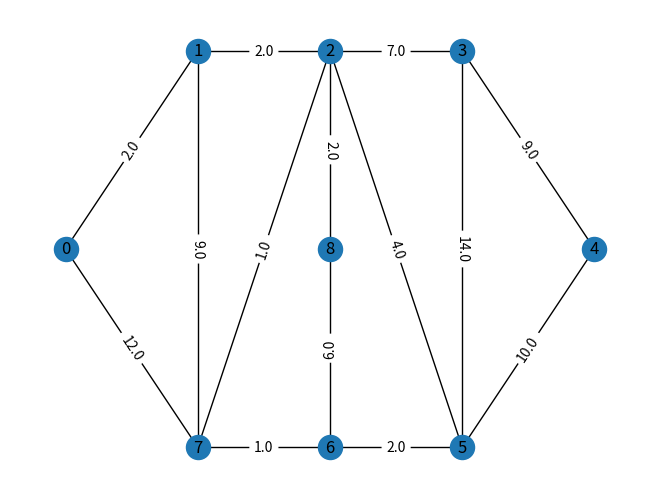

Write the Python code that produced this figure.
'''

Demonstration of the networkx library

Implementation of Dijsktra Algorithm to compute the shortest path
from a distinguished vertex to all other vertices.

last modified 30/01/2022
by f.maire@qut.edu.au

'''


# for drawing graphs
import matplotlib.pyplot as plt

# graph representation
import networkx as nx

from math import inf




def make_graph_expl_1():
    '''
    Create a graph G with weighted edges

    Returns
    -------
    G : Graph
        Some toy example of a weighted graph.
    '''
    
    G = nx.Graph() # empty graph
    
    G.add_nodes_from(range(9)) # add nodes
    
    # add edges
    G.add_weighted_edges_from(
        [(0,1,2.0),(0,7,12.0),(1,7,9.0),(1,2,2.0),(2,7,1.0),
         (7,6,1.0),(6,8,6.0),(2,8,2.0),(2,5,4.0),(2,3,7.0),
         (6,5,2.0),(3,5,14.0),(3,4,9.0),(5,4,10.0)
         ])
    
    # specifiy position of the nodes
    pos = [(0,1), # 0
           (1,2), # 1
           (2,2), # 2
           (3,2), # 3
           (4,1), # 4
           (3,0), # 5
           (2,0), # 6
           (1,0), # 7
           (2,1) # 8
           ]
    # G['node_pos'] = pos
    G.node_pos = pos
    return G


def Dijkstra_shortest_path(G, start):
    '''    
    Implementation of Dijsktra algorithm
    https://en.wikipedia.org/wiki/Dijkstra
    Compute the shortest paths from node start to all the other nodes in G.    
    Return D, P   where D[v]  is the cost of the cheapest path from start to 
                  node v,  and P[v] is the parent node of v on this optimal 
                  path from start to v.
    '''
    def get_closest():
        '''
        Find in L, the element u with the smallest dist[u]
        Remove u from L and return the pair   u, dist[u]
        '''
        
        u = L[0]
        du = dist[u]
        for v in L[1:]:
            if dist[v]<du:
                u,du = v, dist[v]
        L.remove(u)
        return u, du
    # .........................................................................
    
    
    L = list(G.nodes) # List of nodes that have not been finalized
    print(L)
    
    # A more efficient implementation would use a priority queue for L,
    # but for the sake of simplicity we use a standard list
    
    dist = {v:inf for v in G.nodes} # mapping v -> cost of best path 
                                    # known so far from node start to v
    print(dist)
    
    parent = {v:None for v in G.nodes} # mapping v -> parent in the tree of 
                                       # shortest paths
    dist[start] = 0

    while L: # while there are unfinalized nodes
        u, du = get_closest() 
        for v in G.neighbors(u):
            if du+G.adj[u][v]['weight'] < dist[v]:
                dist[v] = du+G.adj[u][v]['weight']
                parent[v] = u
    
    return dist, parent
    # -------------------------------------------------------------------------

if __name__ == '__main__':
    
    G = make_graph_expl_1() # Create a graph
    # print(G.nodes())
    
    # Add weights to the edges
    w_labels = {e:G.edges[e]['weight'] for e in G.edges}

    # Draw the graph
    nx.draw(G, G.node_pos, with_labels=True)
    nx.draw_networkx_edge_labels(G, G.node_pos, edge_labels=w_labels)    
    plt.savefig('my_graph.png')
    plt.show() # show the plot
    
    # Compute the shortest paths from Vertex 0 to all the other vertices
    # D[v] is the cost of going from vertex 0 to vertex v
    # All the shortest paths belong to a tree rooted at 0
    # This tree is represented with the mapping P
    # P[v] is the parent of v in the tree.
    D, P = Dijkstra_shortest_path(G, 0)
    
    # note that f-strings "debugging style" require a recent version of Python
    print(f'Mapping of Cost:\n{D}\n')    
    print(f'Parent mapping:\n{P}\n')




# ++++++++++++++++++++++    CODE CEMETARY, please ignore!    ++++++++++++++++++++++
        

    #     heap = []            # creates an empty heap
    # heappush(heap, item) # pushes a new item on the heap
    # item = heappop(heap) # pops the smallest item from the heap
    # item = heap[0]       # smallest item on the heap without popping it
    # heapify(x)           # transforms list into a heap, in-place, in linear time
# Create an empty graph with no nodes and no edges
# G = nx.Graph()

# G.add_nodes_from([
#     (1, {"color": "red"}),
#     (2, {"color": "red"}),
#     (3, {"color": "red"}),
#     (4, {"color": "red"}),
#     (5, {"color": "green"}),
#     (6, {"color": "green"})])

# Add a list of edges. Nodes are created if needed
# G.add_edges_from([(1, 2), (2, 3),(3,1),(1,4), (5,6)])

# G.add_weighted_edges_from([(1,2,1.0),(1,3,5.0),(2,3,1.0),(4,1,3.0),(5,6,2.0)])

# nx.draw(G, with_labels=True)

# plt.show()
# C = [ c for x,c in G.nodes('color')]

# nx.draw(G,node_color=C, with_labels=True)
